Image classification data set "dataset_processed" (Ptuyizere/Formative2_ML_G9_Preprocess on GitHub). Class labels (2): parasitized, uninfected.

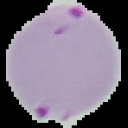
Label: parasitized

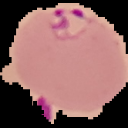
Label: parasitized

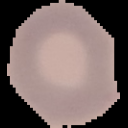
Label: uninfected

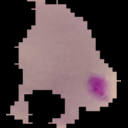
Label: parasitized

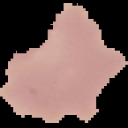
Label: uninfected

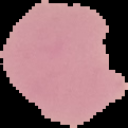
Label: uninfected
